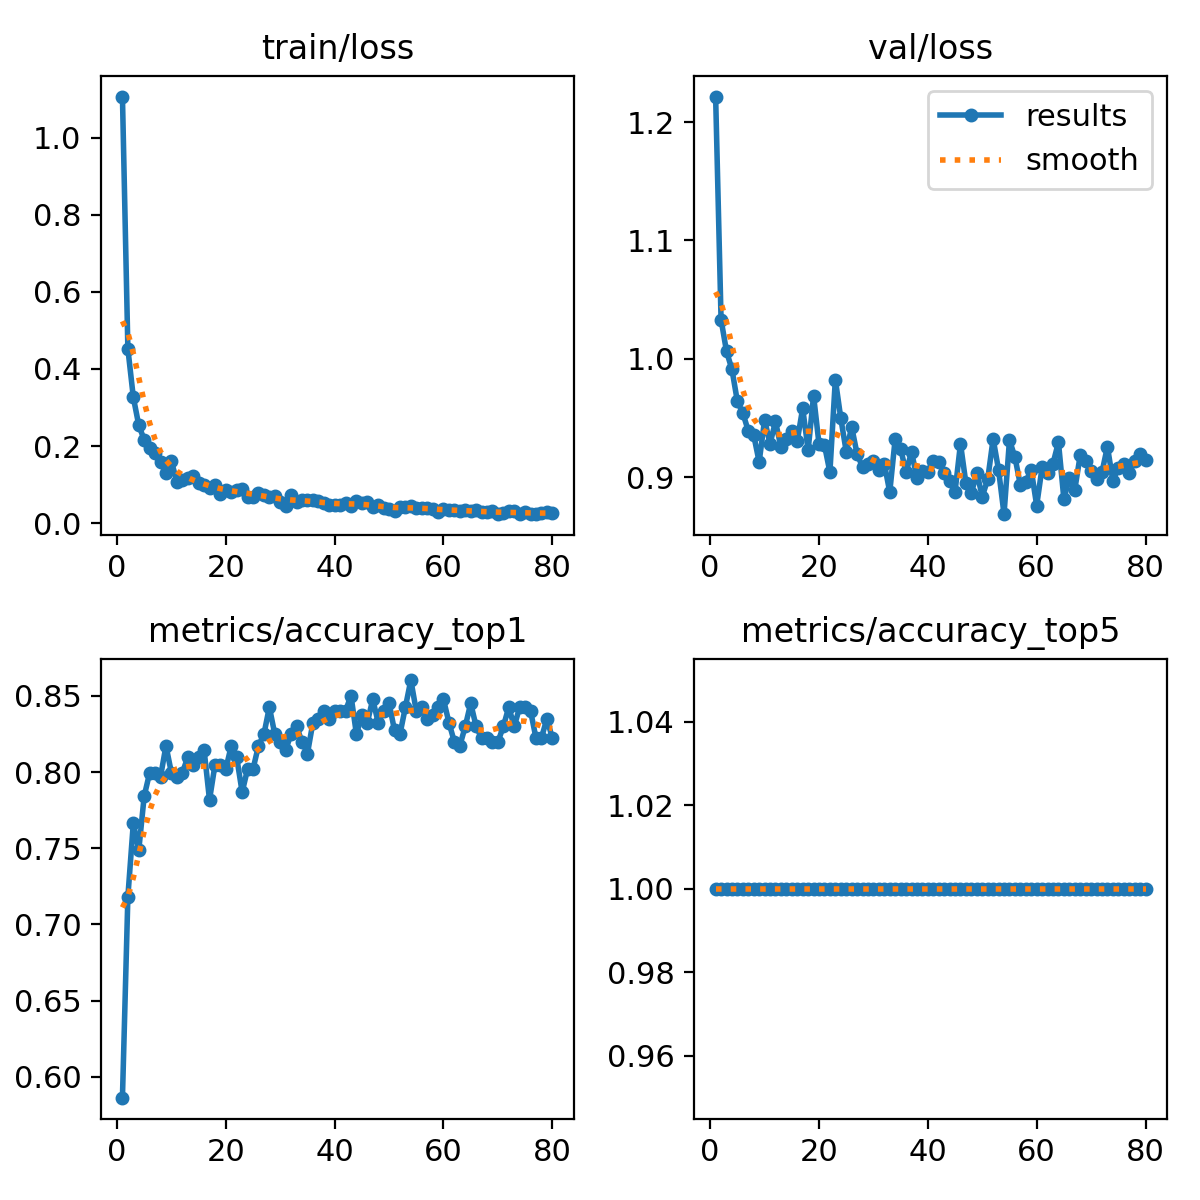

The data file committed next to this chart (first rows):
epoch, time, train/loss, metrics/accuracy_top1, metrics/accuracy_top5, val/loss, lr/pg0, lr/pg1, lr/pg2
1, 42.52, 1.106, 0.5863, 1, 1.222, 0.0002354, 0.0002354, 0.0002354
2, 79.94, 0.4522, 0.7183, 1, 1.033, 0.0004675, 0.0004675, 0.0004675
3, 118.5, 0.3265, 0.7665, 1, 1.006, 0.0006938, 0.0006938, 0.0006938
4, 156.8, 0.254, 0.7487, 1, 0.9909, 0.0006875, 0.0006875, 0.0006875
5, 193.4, 0.2161, 0.7843, 1, 0.9639, 0.0006787, 0.0006787, 0.0006787
6, 231.9, 0.1954, 0.7995, 1, 0.9542, 0.0006698, 0.0006698, 0.0006698
7, 271.1, 0.1827, 0.7995, 1, 0.939, 0.000661, 0.000661, 0.000661
8, 309.9, 0.1587, 0.797, 1, 0.9354, 0.0006521, 0.0006521, 0.0006521
9, 351.1, 0.1307, 0.8173, 1, 0.9127, 0.0006433, 0.0006433, 0.0006433
10, 391.4, 0.16, 0.7995, 1, 0.9483, 0.0006345, 0.0006345, 0.0006345
11, 432.6, 0.108, 0.797, 1, 0.9281, 0.0006256, 0.0006256, 0.0006256
12, 471.7, 0.1108, 0.7995, 1, 0.947, 0.0006168, 0.0006168, 0.0006168
13, 509.8, 0.1184, 0.8096, 1, 0.9253, 0.000608, 0.000608, 0.000608
14, 549.2, 0.1224, 0.8046, 1, 0.9325, 0.0005991, 0.0005991, 0.0005991
15, 588.6, 0.103, 0.8096, 1, 0.9386, 0.0005903, 0.0005903, 0.0005903
16, 626.2, 0.09852, 0.8147, 1, 0.9307, 0.0005815, 0.0005815, 0.0005815
17, 663.7, 0.09142, 0.7817, 1, 0.9581, 0.0005726, 0.0005726, 0.0005726
18, 709.4, 0.09827, 0.8046, 1, 0.9228, 0.0005638, 0.0005638, 0.0005638
19, 748.1, 0.0751, 0.8046, 1, 0.9688, 0.000555, 0.000555, 0.000555
20, 785.6, 0.08587, 0.802, 1, 0.9278, 0.0005461, 0.0005461, 0.0005461
21, 822.9, 0.08192, 0.8173, 1, 0.927, 0.0005373, 0.0005373, 0.0005373
22, 860.5, 0.08582, 0.8096, 1, 0.9042, 0.0005284, 0.0005284, 0.0005284
23, 900.2, 0.08915, 0.7868, 1, 0.9824, 0.0005196, 0.0005196, 0.0005196
24, 937.1, 0.06902, 0.802, 1, 0.9498, 0.0005108, 0.0005108, 0.0005108
25, 974.3, 0.0685, 0.802, 1, 0.9215, 0.0005019, 0.0005019, 0.0005019
26, 1011, 0.07907, 0.8173, 1, 0.9424, 0.0004931, 0.0004931, 0.0004931
27, 1057, 0.07365, 0.8249, 1, 0.9194, 0.0004843, 0.0004843, 0.0004843
28, 1094, 0.06757, 0.8426, 1, 0.9085, 0.0004754, 0.0004754, 0.0004754
29, 1131, 0.06987, 0.8249, 1, 0.9107, 0.0004666, 0.0004666, 0.0004666
30, 1169, 0.05429, 0.8198, 1, 0.9135, 0.0004578, 0.0004578, 0.0004578
31, 1209, 0.04437, 0.8147, 1, 0.9062, 0.0004489, 0.0004489, 0.0004489
32, 1246, 0.07274, 0.8249, 1, 0.9112, 0.0004401, 0.0004401, 0.0004401
33, 1283, 0.0537, 0.8299, 1, 0.8873, 0.0004313, 0.0004313, 0.0004313
34, 1320, 0.06034, 0.8198, 1, 0.9323, 0.0004224, 0.0004224, 0.0004224
35, 1359, 0.06064, 0.8122, 1, 0.9239, 0.0004136, 0.0004136, 0.0004136
36, 1403, 0.06106, 0.8325, 1, 0.9039, 0.0004047, 0.0004047, 0.0004047
37, 1439, 0.05681, 0.835, 1, 0.9213, 0.0003959, 0.0003959, 0.0003959
38, 1477, 0.05227, 0.8401, 1, 0.8991, 0.0003871, 0.0003871, 0.0003871
39, 1516, 0.04658, 0.835, 1, 0.9049, 0.0003782, 0.0003782, 0.0003782
40, 1553, 0.04685, 0.8401, 1, 0.9046, 0.0003694, 0.0003694, 0.0003694
41, 1590, 0.04636, 0.8401, 1, 0.9137, 0.0003606, 0.0003606, 0.0003606
42, 1628, 0.05257, 0.8401, 1, 0.9125, 0.0003517, 0.0003517, 0.0003517
43, 1667, 0.04494, 0.8502, 1, 0.9038, 0.0003429, 0.0003429, 0.0003429
44, 1705, 0.05832, 0.8249, 1, 0.8962, 0.0003341, 0.0003341, 0.0003341
45, 1742, 0.0523, 0.8376, 1, 0.8877, 0.0003252, 0.0003252, 0.0003252
46, 1788, 0.05458, 0.8325, 1, 0.9282, 0.0003164, 0.0003164, 0.0003164
47, 1825, 0.04226, 0.8477, 1, 0.8945, 0.0003076, 0.0003076, 0.0003076
48, 1861, 0.04731, 0.8325, 1, 0.8863, 0.0002987, 0.0002987, 0.0002987
49, 1899, 0.03891, 0.8401, 1, 0.9038, 0.0002899, 0.0002899, 0.0002899
50, 1938, 0.03725, 0.8452, 1, 0.8834, 0.000281, 0.000281, 0.000281
51, 1975, 0.0321, 0.8274, 1, 0.898, 0.0002722, 0.0002722, 0.0002722
52, 2012, 0.04161, 0.8249, 1, 0.9323, 0.0002634, 0.0002634, 0.0002634
53, 2050, 0.04082, 0.8426, 1, 0.9059, 0.0002545, 0.0002545, 0.0002545
54, 2090, 0.04381, 0.8604, 1, 0.8686, 0.0002457, 0.0002457, 0.0002457
55, 2132, 0.04038, 0.8401, 1, 0.9312, 0.0002369, 0.0002369, 0.0002369
56, 2169, 0.04034, 0.8426, 1, 0.9169, 0.000228, 0.000228, 0.000228
57, 2208, 0.03913, 0.835, 1, 0.8934, 0.0002192, 0.0002192, 0.0002192
58, 2247, 0.03718, 0.8376, 1, 0.8961, 0.0002104, 0.0002104, 0.0002104
59, 2283, 0.02964, 0.8426, 1, 0.9061, 0.0002015, 0.0002015, 0.0002015
60, 2321, 0.03624, 0.8477, 1, 0.8759, 0.0001927, 0.0001927, 0.0001927
... 20 more rows
